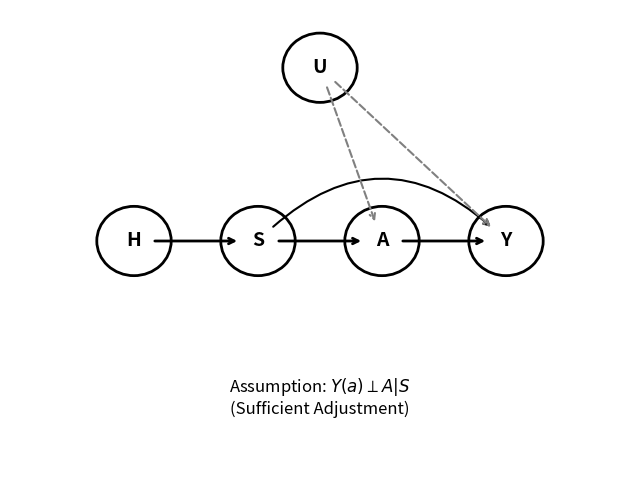

Write Python code to recreate this figure. (Note: this script raises an exception after producing the figure.)
"""
Step 07c: Generate Causal DAG
=============================
Generates eFigure 1: Directed Acyclic Graph (DAG) for Identification Strategy.
"""

import matplotlib.pyplot as plt
import matplotlib.patches as patches

def draw_dag():
    fig, ax = plt.subplots(figsize=(8, 6), dpi=900)
    ax.set_xlim(0, 10)
    ax.set_ylim(0, 8)
    ax.axis('off')
    
    # Nodes
    # U: Unmeasured Confounders
    # H: History
    # S: State (derived from H)
    # A: Action
    # Y: Outcome
    
    nodes = {
        'U': (5, 7),
        'H': (2, 4),
        'S': (4, 4),
        'A': (6, 4),
        'Y': (8, 4)
    }
    
    # Draw Nodes
    for name, (x, y) in nodes.items():
        circle = patches.Circle((x, y), radius=0.6, fc='white', ec='black', lw=2)
        ax.add_patch(circle)
        label = name if name != 'U' else 'U'
        ax.text(x, y, label, ha='center', va='center', fontsize=14, fontweight='bold')
        
    # Edges
    # Use shrinkA/shrinkB to avoid overlap with nodes (Radius 0.6)
    # 0.6 data units in 8x6 fig (approx 72 dpi * 0.6 = ~45 points) usually.
    # But shrink is in points. Let's try shrink=15.
    
    arrow_opts = dict(arrowstyle="->", lw=2, shrinkA=15, shrinkB=15)
    
    ax.annotate("", xy=nodes['S'], xytext=nodes['H'], arrowprops=arrow_opts)
    ax.annotate("", xy=nodes['A'], xytext=nodes['S'], arrowprops=arrow_opts)
    # S->Y using arc and shrink
    ax.annotate("", xy=nodes['Y'], xytext=nodes['S'], 
                arrowprops=dict(arrowstyle="->", lw=1.5, connectionstyle="arc3,rad=-0.5", shrinkA=15, shrinkB=15))
    
    ax.annotate("", xy=nodes['Y'], xytext=nodes['A'], arrowprops=arrow_opts)
    
    # U -> Y (Dashed)
    ax.annotate("", xy=nodes['Y'], xytext=nodes['U'], 
                arrowprops=dict(arrowstyle="->", lw=1.5, linestyle="--", color="gray", shrinkA=15, shrinkB=15))
    # U -> A (Dashed)
    ax.annotate("", xy=nodes['A'], xytext=nodes['U'], 
                arrowprops=dict(arrowstyle="->", lw=1.5, linestyle="--", color="gray", shrinkA=15, shrinkB=15))
    
    # Legend
    ax.text(5, 1, "Assumption: $Y(a) \perp A | S$\n(Sufficient Adjustment)", ha='center', fontsize=12)
    
    output_path = "outputs/efigure1_dag.png"
    plt.savefig(output_path, dpi=300, bbox_inches='tight')
    print(f"Saved DAG to {output_path}")

if __name__ == "__main__":
    draw_dag()
